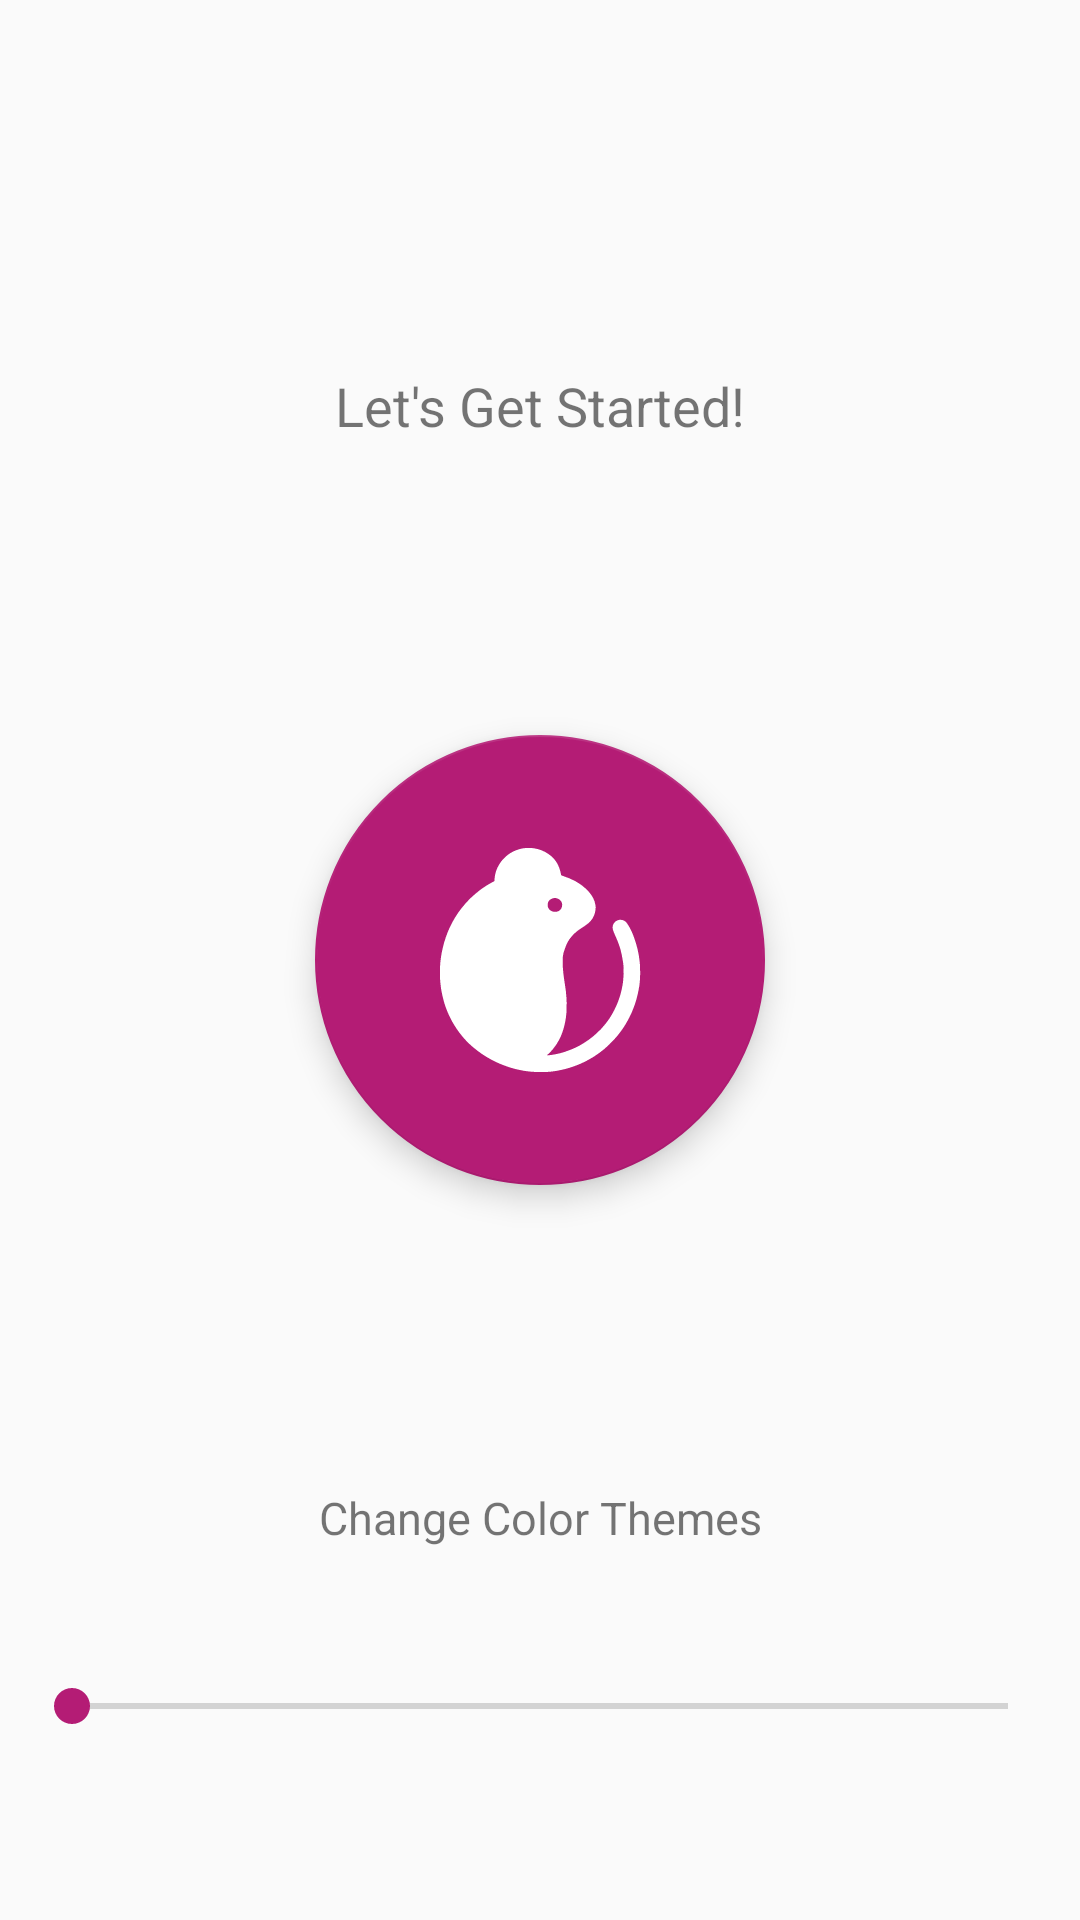

Here is an Android app screen rendered from its layout file. Give the layout XML and the strings, colors and styles it references.
<!-- AndroidManifest.xml: application theme AppTheme -->
<!-- res/layout/fragment_home.xml -->
<?xml version="1.0" encoding="utf-8"?>

<android.support.constraint.ConstraintLayout
	xmlns:android="http://schemas.android.com/apk/res/android"
	xmlns:app="http://schemas.android.com/apk/res-auto"
	xmlns:tools="http://schemas.android.com/tools" android:id="@+id/check"
	android:layout_width="match_parent" android:layout_height="match_parent"
	tools:context=".MainActivity">

	<TextView
		android:id="@+id/textView"
		android:layout_width="wrap_content"
		android:layout_height="wrap_content"
		android:text="Let's Get Started!"
		android:textSize="18sp"
		app:layout_constraintBottom_toBottomOf="parent"
		app:layout_constraintEnd_toEndOf="parent"
		app:layout_constraintHorizontal_bias="0.5"
		app:layout_constraintStart_toStartOf="parent"
		app:layout_constraintTop_toTopOf="parent"
		app:layout_constraintVertical_bias="0.2" />

    

	<android.support.design.widget.FloatingActionButton
		android:id="@+id/fabEnable"
		android:layout_width="wrap_content"
		android:layout_height="wrap_content"
		android:clickable="true"
		android:focusable="true"
		app:fabCustomSize="150dp"
		app:layout_constraintBottom_toBottomOf="parent"
		app:layout_constraintEnd_toEndOf="parent"
		app:layout_constraintStart_toStartOf="parent"
		app:layout_constraintTop_toTopOf="parent"
		app:maxImageSize="80dp"
		app:srcCompat="@drawable/ic_launcher_white" />

	<TextView
		android:id="@+id/textView2"
		android:layout_width="wrap_content"
		android:layout_height="wrap_content"
		android:text="Change Color Themes"
		android:textSize="15sp"
		app:layout_constraintBottom_toBottomOf="parent"
		app:layout_constraintEnd_toEndOf="parent"
		app:layout_constraintHorizontal_bias="0.5"
		app:layout_constraintStart_toStartOf="parent"
		app:layout_constraintTop_toTopOf="parent"
		app:layout_constraintVertical_bias="0.8" />

	<SeekBar
		android:id="@+id/seekbarTheme"
		android:layout_width="0dp"
		android:layout_height="wrap_content"
		android:layout_marginStart="8dp"
		android:layout_marginEnd="8dp"
		app:layout_constraintBottom_toBottomOf="parent"
		app:layout_constraintEnd_toEndOf="parent"
		app:layout_constraintHorizontal_bias="0.5"
		app:layout_constraintStart_toStartOf="parent"
		app:layout_constraintTop_toTopOf="parent"
		app:layout_constraintVertical_bias="0.9" />

</android.support.constraint.ConstraintLayout>
<!-- resources referenced by this layout -->
<resources>
  <!-- drawable ic_launcher_white: vector/xml drawable (drawable, 5290 chars, omitted) -->
  <style name="AppTheme" parent="Theme.AppCompat.Light.DarkActionBar">
  		
  		<item name="colorPrimary">@color/design_default_color_primary</item>
  		<item name="colorPrimaryDark">@color/design_default_color_primary_dark</item>
  		<item name="colorAccent">@color/colorAccent</item>
  	</style>
  <color name="colorAccent">#b41c75</color>
</resources>
